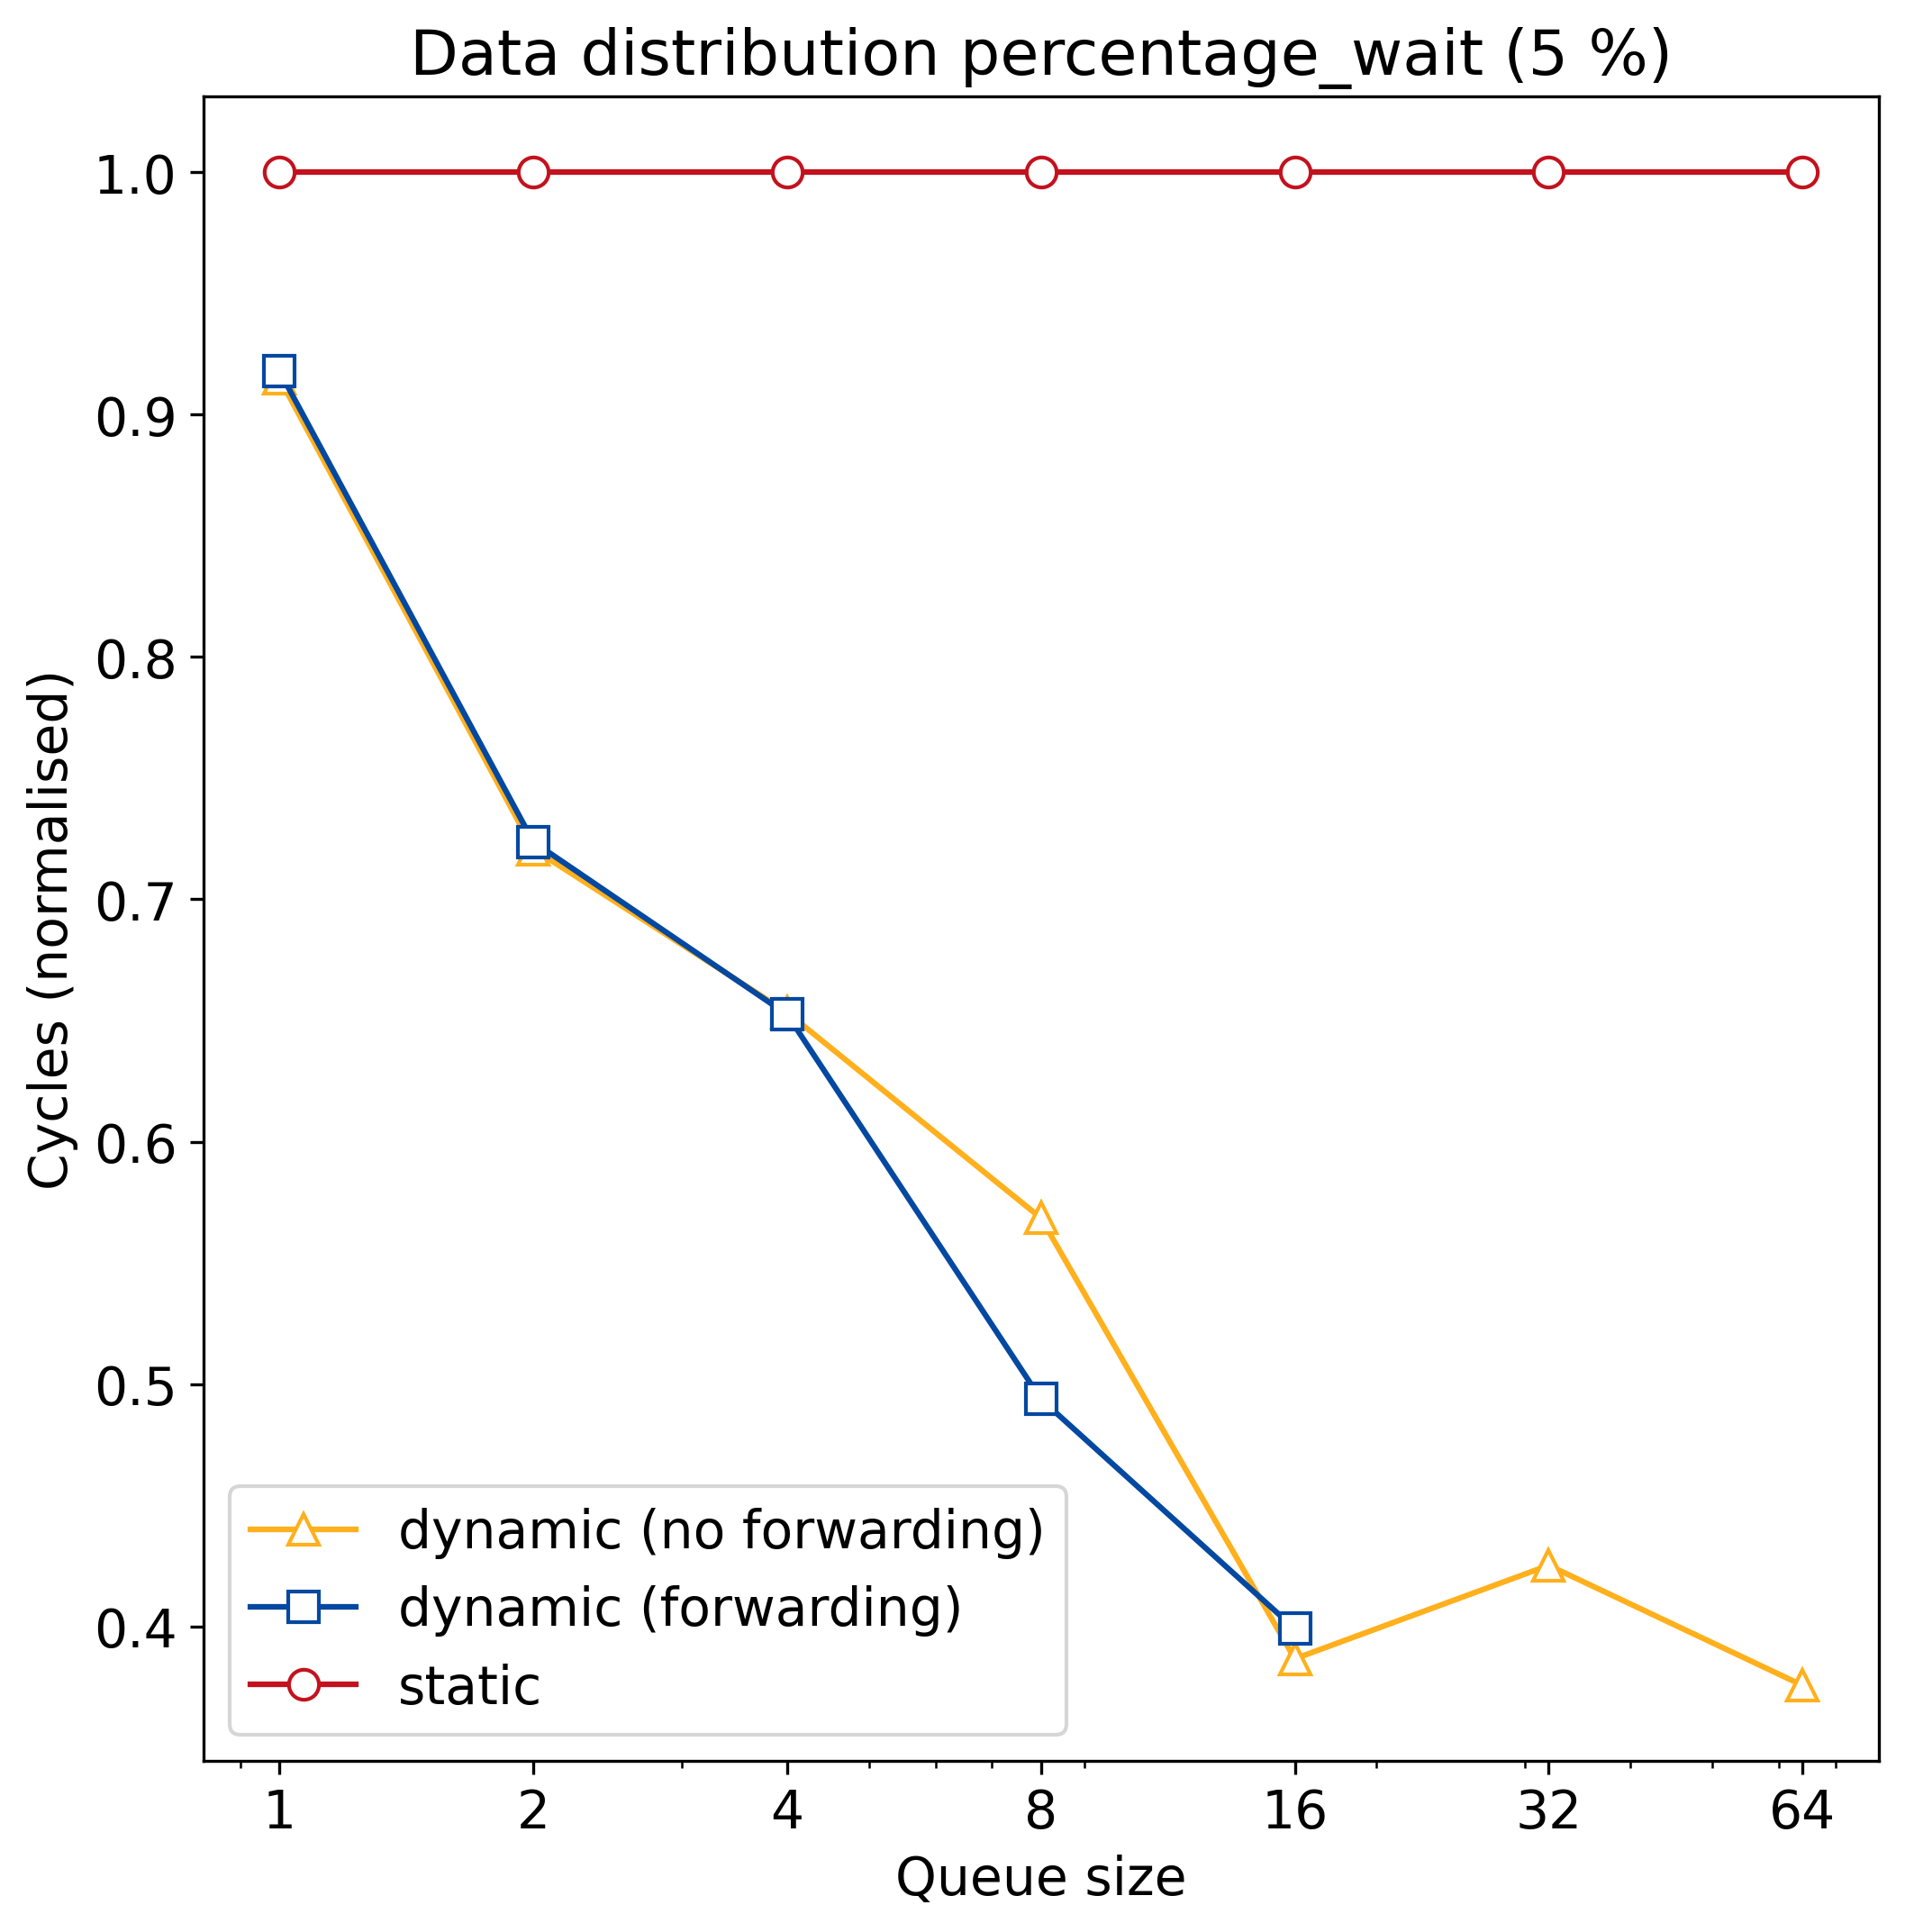

The data file committed next to this chart (first rows):
q_size, static, dynamic, dynamic_no_forward
1, 80679250, 74057250, 73817250
2, 80679250, 58388250, 58152250
4, 80679250, 52641250, 52709250
8, 80679250, 39836250, 45864250
16, 80679250, 32195250, 31193250
32, 80679250, 0, 34304250
64, 80679250, 0, 30309250
